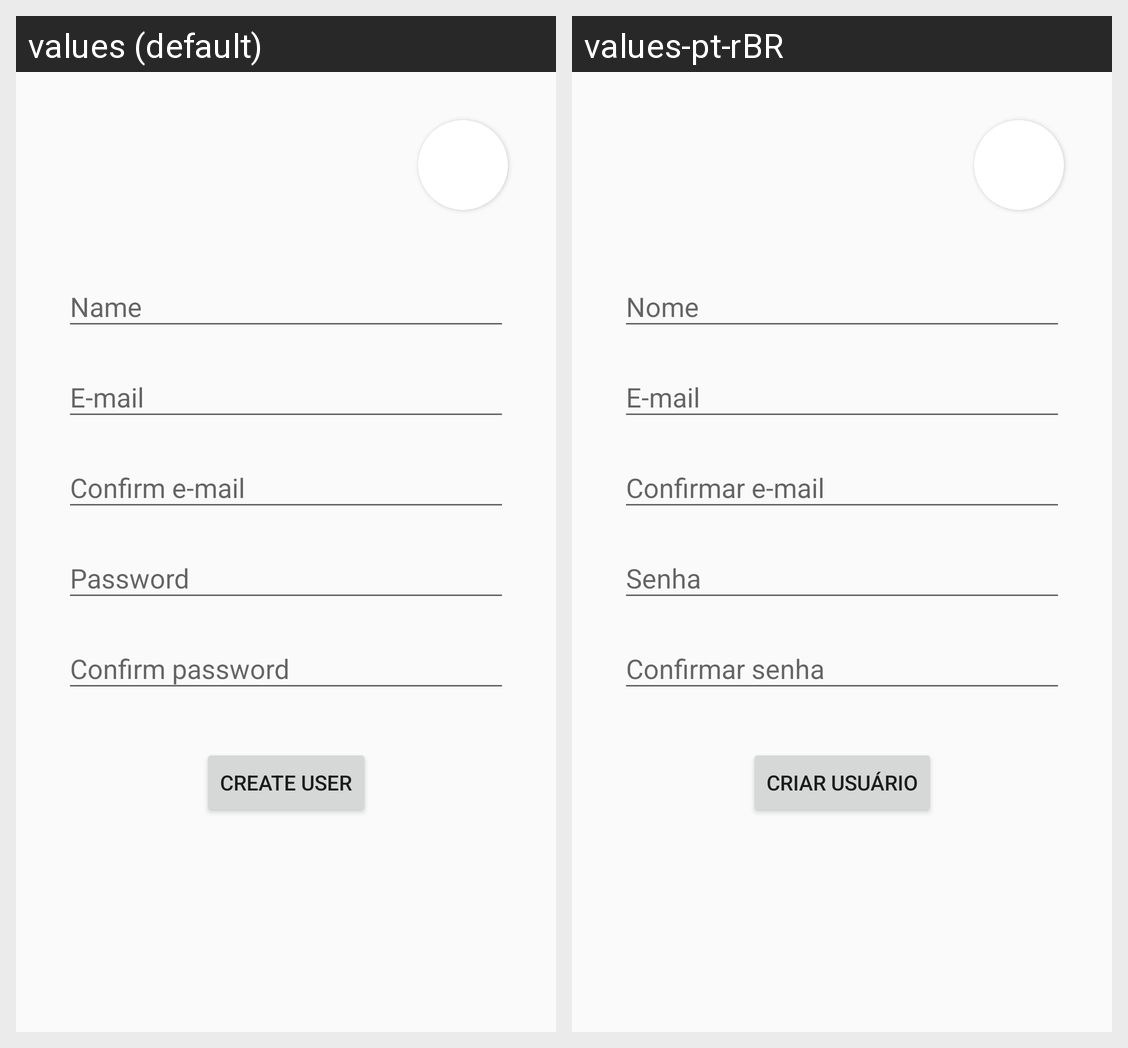

The same Android screen rendered under two of its app's locales, left to right. List the strings drawn on it with the default value and each locale's translation.
Android screen res/layout/activity_create_user.xml rendered under 2 locales, left to right: values (default), values-pt-rBR. Device: Nexus 5 (rendered at 1080×1920; each locale shown at half size, 540×960, under a caption strip naming it); theme AppTheme.
Strings drawn on this screen, with the default value and each locale's value (text and hints the layout hard-codes, and strings that could not be matched under every locale, appear in the picture but are not listed):

name
  values: Name
  values-pt-rBR: Nome

e_mail
  values: E-mail
  values-pt-rBR: E-mail

confirm_e_mail
  values: Confirm e-mail
  values-pt-rBR: Confirmar e-mail

password
  values: Password
  values-pt-rBR: Senha

confirm_password
  values: Confirm password
  values-pt-rBR: Confirmar senha

create_user
  values: Create user
  values-pt-rBR: Criar usuário
